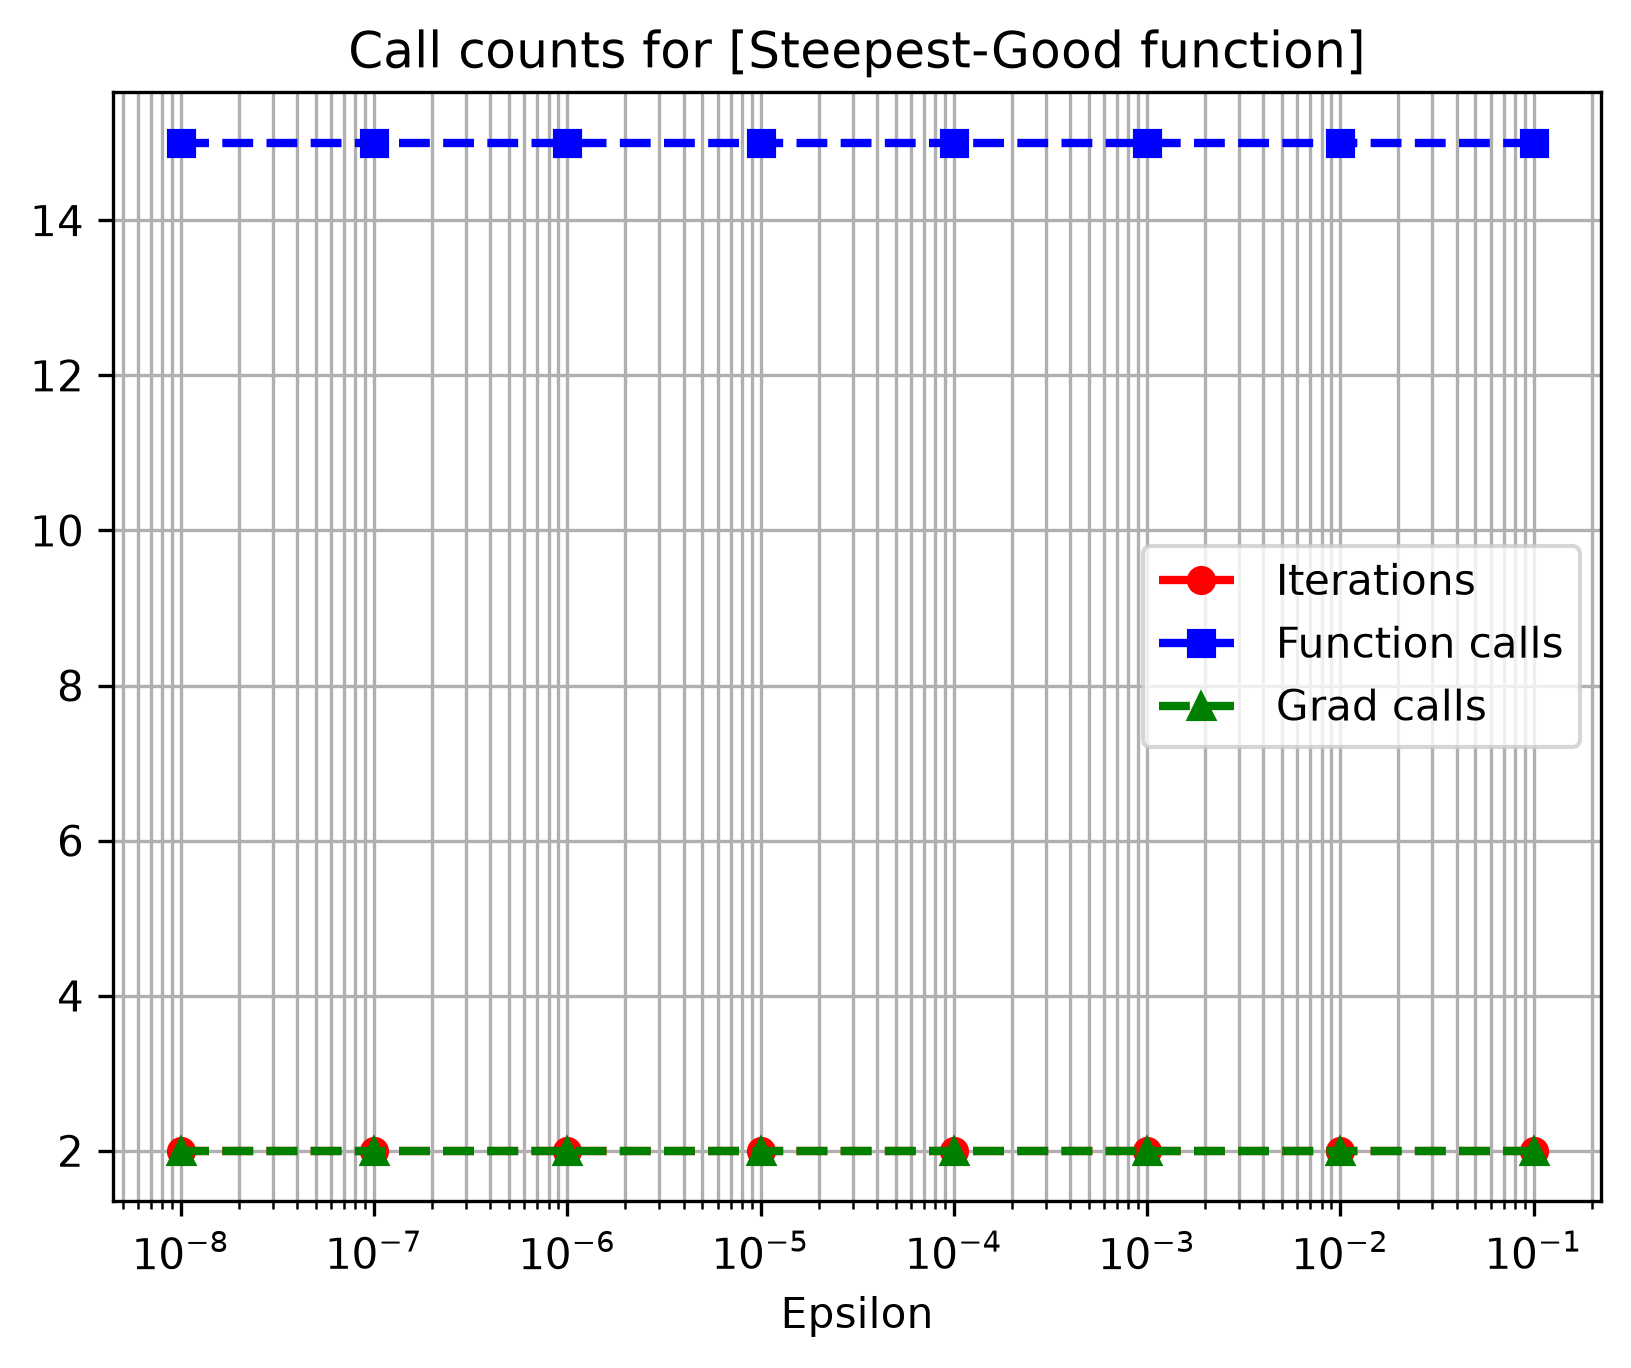

The data file committed next to this chart (first rows):
Epsilon, N_Iter, F_Call_Count, Grad_Call_Count, X_min_x, X_min_y, F_min
0.1, 2, 15, 2, 0.0, 0.0, 0.0
0.01, 2, 15, 2, 0.0, 0.0, 0.0
0.001, 2, 15, 2, 0.0, 0.0, 0.0
0.0001, 2, 15, 2, 0.0, 0.0, 0.0
1e-05, 2, 15, 2, 0.0, 0.0, 0.0
1e-06, 2, 15, 2, 0.0, 0.0, 0.0
1e-07, 2, 15, 2, 0.0, 0.0, 0.0
1e-08, 2, 15, 2, 0.0, 0.0, 0.0
